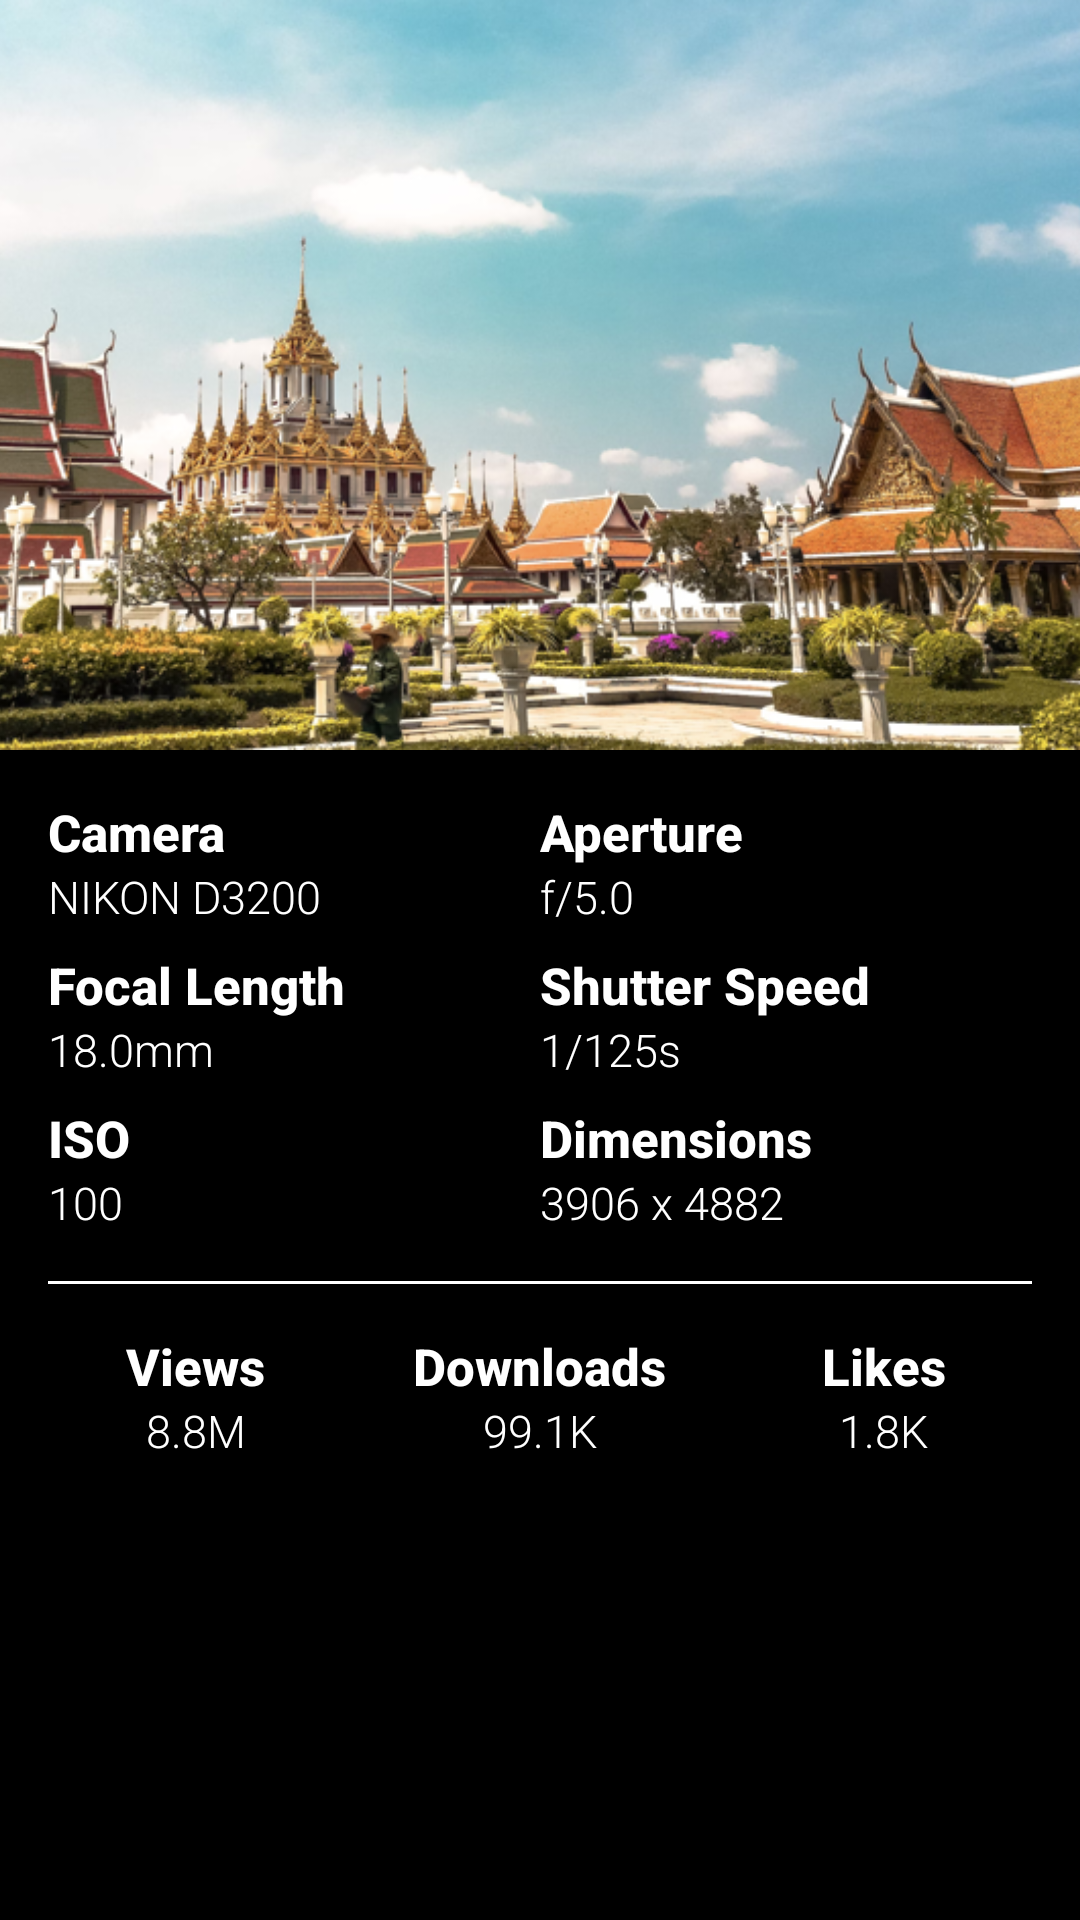

The Android layout XML behind this screen, and the referenced resources:
<!-- AndroidManifest.xml: activity theme ThemeCompat.Unsplash -->
<!-- res/layout/activity_details.xml -->
<?xml version="1.0" encoding="utf-8"?>
<LinearLayout xmlns:android="http://schemas.android.com/apk/res/android"
  android:layout_width="match_parent"
  android:layout_height="match_parent"
  android:orientation="vertical"
  android:background="@color/black">

  <ImageView
    android:id="@+id/iv_preview"
    android:layout_width="match_parent"
    android:layout_height="250dp"
    android:src="@drawable/bkk_loha_prasat"
    android:scaleType="centerCrop"
    android:contentDescription="@string/description_image_preview"/>

  <LinearLayout
    android:layout_width="match_parent"
    android:layout_height="match_parent"
    android:padding="16dp"
    android:orientation="vertical">

    <LinearLayout
      android:layout_width="match_parent"
      android:layout_height="wrap_content"
      android:orientation="horizontal">

      
      <LinearLayout
        android:layout_width="0dp"
        android:layout_height="wrap_content"
        android:layout_weight="1"
        android:orientation="vertical">

        <TextView
          android:layout_width="wrap_content"
          android:layout_height="wrap_content"
          android:maxLines="1"
          android:ellipsize="end"
          android:text="@string/details_camera_title"
          android:textColor="@android:color/white"
          android:textSize="17sp"
          android:textStyle="bold"
          android:fontFamily="sans-serif-medium"/>

        <TextView
          android:layout_width="wrap_content"
          android:layout_height="wrap_content"
          android:maxLines="1"
          android:ellipsize="end"
          android:text="@string/details_camera_default"
          android:textColor="@android:color/white"
          android:textSize="15sp"
          android:textStyle="normal"
          android:fontFamily="sans-serif-light"/>
      </LinearLayout>


      
      <LinearLayout
        android:layout_width="0dp"
        android:layout_height="wrap_content"
        android:layout_weight="1"
        android:orientation="vertical">

        <TextView
          android:layout_width="wrap_content"
          android:layout_height="wrap_content"
          android:maxLines="1"
          android:ellipsize="end"
          android:text="@string/details_aperture_title"
          android:textColor="@android:color/white"
          android:textSize="17sp"
          android:textStyle="bold"
          android:fontFamily="sans-serif-medium"/>

        <TextView
          android:layout_width="wrap_content"
          android:layout_height="wrap_content"
          android:maxLines="1"
          android:ellipsize="end"
          android:text="@string/details_aperture_default"
          android:textColor="@android:color/white"
          android:textSize="15sp"
          android:textStyle="normal"
          android:fontFamily="sans-serif-light"/>
      </LinearLayout>
    </LinearLayout>

    <Space
      android:layout_width="match_parent"
      android:layout_height="8dp"/>

    <LinearLayout
      android:layout_width="match_parent"
      android:layout_height="wrap_content"
      android:orientation="horizontal" >

      
      <LinearLayout
        android:layout_width="0dp"
        android:layout_height="wrap_content"
        android:layout_weight="1"
        android:orientation="vertical">

        <TextView
          android:layout_width="wrap_content"
          android:layout_height="wrap_content"
          android:maxLines="1"
          android:ellipsize="end"
          android:text="@string/details_focal_title"
          android:textColor="@android:color/white"
          android:textSize="17sp"
          android:textStyle="bold"
          android:fontFamily="sans-serif-medium"/>

        <TextView
          android:layout_width="wrap_content"
          android:layout_height="wrap_content"
          android:maxLines="1"
          android:ellipsize="end"
          android:text="@string/details_focal_default"
          android:textColor="@android:color/white"
          android:textSize="15sp"
          android:textStyle="normal"
          android:fontFamily="sans-serif-light"/>
      </LinearLayout>


      
      <LinearLayout
        android:layout_width="0dp"
        android:layout_height="wrap_content"
        android:layout_weight="1"
        android:orientation="vertical">

        <TextView
          android:layout_width="wrap_content"
          android:layout_height="wrap_content"
          android:maxLines="1"
          android:ellipsize="end"
          android:text="@string/details_shutter_title"
          android:textColor="@android:color/white"
          android:textSize="17sp"
          android:textStyle="bold"
          android:fontFamily="sans-serif-medium"/>

        <TextView
          android:layout_width="wrap_content"
          android:layout_height="wrap_content"
          android:maxLines="1"
          android:ellipsize="end"
          android:text="@string/details_shutter_default"
          android:textColor="@android:color/white"
          android:textSize="15sp"
          android:textStyle="normal"
          android:fontFamily="sans-serif-light"/>
      </LinearLayout>
    </LinearLayout>

    <Space
      android:layout_width="match_parent"
      android:layout_height="8dp"/>

    <LinearLayout
      android:layout_width="match_parent"
      android:layout_height="wrap_content"
      android:orientation="horizontal" >

      
      <LinearLayout
        android:layout_width="0dp"
        android:layout_height="wrap_content"
        android:layout_weight="1"
        android:orientation="vertical">

        <TextView
          android:layout_width="wrap_content"
          android:layout_height="wrap_content"
          android:maxLines="1"
          android:ellipsize="end"
          android:text="@string/details_iso_title"
          android:textColor="@android:color/white"
          android:textSize="17sp"
          android:textStyle="bold"
          android:fontFamily="sans-serif-medium"/>

        <TextView
          android:layout_width="wrap_content"
          android:layout_height="wrap_content"
          android:maxLines="1"
          android:ellipsize="end"
          android:text="@string/details_iso_default"
          android:textColor="@android:color/white"
          android:textSize="15sp"
          android:textStyle="normal"
          android:fontFamily="sans-serif-light"/>
      </LinearLayout>


      
      <LinearLayout
        android:layout_width="0dp"
        android:layout_height="wrap_content"
        android:layout_weight="1"
        android:orientation="vertical">

        <TextView
          android:layout_width="wrap_content"
          android:layout_height="wrap_content"
          android:maxLines="1"
          android:ellipsize="end"
          android:text="@string/details_dimensions_title"
          android:textColor="@android:color/white"
          android:textSize="17sp"
          android:textStyle="bold"
          android:fontFamily="sans-serif-medium"/>

        <TextView
          android:layout_width="wrap_content"
          android:layout_height="wrap_content"
          android:maxLines="1"
          android:ellipsize="end"
          android:text="@string/details_dimensions_default"
          android:textColor="@android:color/white"
          android:textSize="15sp"
          android:textStyle="normal"
          android:fontFamily="sans-serif-light"/>
      </LinearLayout>
    </LinearLayout>

    <View
      android:layout_width="match_parent"
      android:layout_height="1dp"
      android:layout_marginTop="16dp"
      android:layout_marginBottom="16dp"
      android:background="@android:color/background_light"/>

    <include layout="@layout/image_info"/>

  </LinearLayout>
</LinearLayout>
<!-- res/layout/image_info.xml (included above) -->
<?xml version="1.0" encoding="utf-8"?>
<LinearLayout xmlns:android="http://schemas.android.com/apk/res/android"
  xmlns:tools="http://schemas.android.com/tools"
  android:layout_width="match_parent"
  android:layout_height="match_parent"
  android:orientation="horizontal"
  android:background="@color/black"
  tools:context=".MainActivity">

  
  <LinearLayout
    android:layout_width="0dp"
    android:layout_height="wrap_content"
    android:layout_weight="1"
    android:orientation="vertical"
    android:gravity="center">

    <TextView
      android:layout_width="wrap_content"
      android:layout_height="wrap_content"
      android:maxLines="1"
      android:ellipsize="end"
      android:text="@string/details_views_title"
      android:textColor="@android:color/white"
      android:textSize="17sp"
      android:textStyle="bold"
      android:fontFamily="sans-serif-medium"/>

    <TextView
      android:layout_width="wrap_content"
      android:layout_height="wrap_content"
      android:maxLines="1"
      android:ellipsize="end"
      android:text="@string/details_views_default"
      android:textColor="@android:color/white"
      android:textSize="15sp"
      android:textStyle="normal"
      android:fontFamily="sans-serif-light"/>
  </LinearLayout>

  <Space
    android:layout_width="16dp"
    android:layout_height="wrap_content" />

  

  <LinearLayout
    android:layout_width="0dp"
    android:layout_height="wrap_content"
    android:layout_weight="1"
    android:orientation="vertical"
    android:gravity="center">

    <TextView
      android:layout_width="wrap_content"
      android:layout_height="wrap_content"
      android:maxLines="1"
      android:ellipsize="end"
      android:text="@string/details_downloads_title"
      android:textColor="@android:color/white"
      android:textSize="17sp"
      android:textStyle="bold"
      android:fontFamily="sans-serif-medium"/>

    <TextView
      android:layout_width="wrap_content"
      android:layout_height="wrap_content"
      android:maxLines="1"
      android:ellipsize="end"
      android:text="@string/details_downloads_default"
      android:textColor="@android:color/white"
      android:textSize="15sp"
      android:textStyle="normal"
      android:fontFamily="sans-serif-light"/>
  </LinearLayout>

  <Space
    android:layout_width="16dp"
    android:layout_height="wrap_content" />

  

  <LinearLayout
    android:layout_width="0dp"
    android:layout_height="wrap_content"
    android:layout_weight="1"
    android:orientation="vertical"
    android:gravity="center">

    <TextView
      android:layout_width="wrap_content"
      android:layout_height="wrap_content"
      android:maxLines="1"
      android:ellipsize="end"
      android:text="@string/details_likes_title"
      android:textColor="@android:color/white"
      android:textSize="17sp"
      android:textStyle="bold"
      android:fontFamily="sans-serif-medium"/>

    <TextView
      android:layout_width="wrap_content"
      android:layout_height="wrap_content"
      android:maxLines="1"
      android:ellipsize="end"
      android:text="@string/details_likes_default"
      android:textColor="@android:color/white"
      android:textSize="15sp"
      android:textStyle="normal"
      android:fontFamily="sans-serif-light"/>
  </LinearLayout>
</LinearLayout>
<!-- resources referenced by this layout -->
<resources>
  <color name="black">#FF000000</color>
  <!-- drawable bkk_loha_prasat: png bitmap (drawable, 580479 bytes) -->
  <string name="description_image_preview">Preview image</string>
  <string name="details_aperture_default">f/5.0</string>
  <string name="details_aperture_title">Aperture</string>
  <string name="details_camera_default">NIKON D3200</string>
  <string name="details_camera_title">Camera</string>
  <string name="details_dimensions_default">3906 x 4882</string>
  <string name="details_dimensions_title">Dimensions</string>
  <string name="details_downloads_default">99.1K</string>
  <string name="details_downloads_title">Downloads</string>
  <string name="details_focal_default">18.0mm</string>
  <string name="details_focal_title">Focal Length</string>
  <string name="details_iso_default">100</string>
  <string name="details_iso_title">ISO</string>
  <string name="details_likes_default">1.8K</string>
  <string name="details_likes_title">Likes</string>
  <string name="details_shutter_default">1/125s</string>
  <string name="details_shutter_title">Shutter Speed</string>
  <string name="details_views_default">8.8M</string>
  <string name="details_views_title">Views</string>
  <style name="ThemeCompat.Unsplash" parent="Theme.AppCompat.DayNight.NoActionBar" />
</resources>
